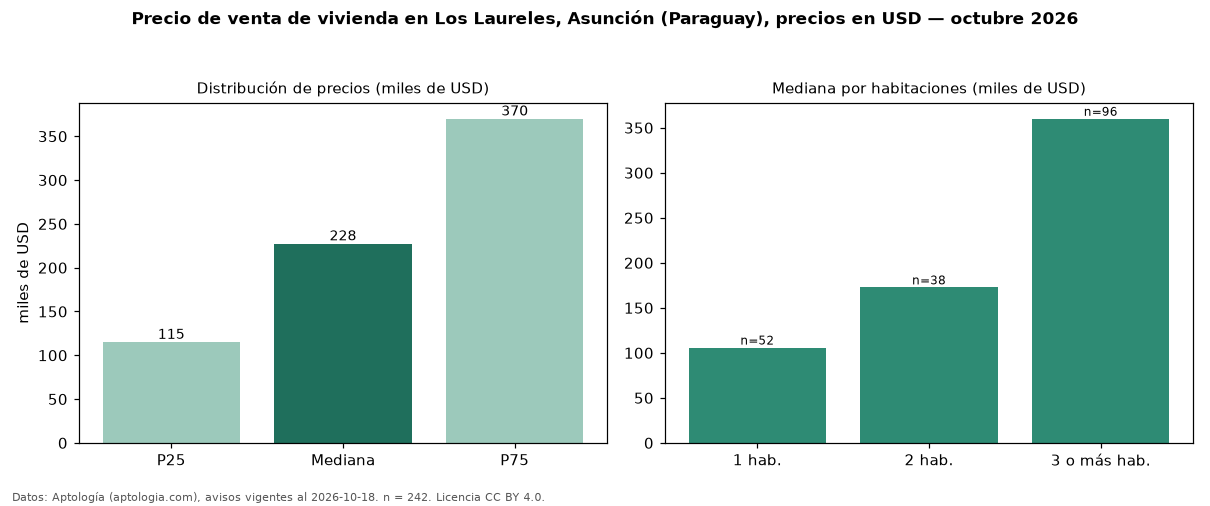

Values plotted in this chart, from the file beside it:
seccion, metrica, valor, moneda, n
precio, p25, 115000, USD, 242
precio, mediana, 227500, USD, 242
precio, p75, 370000, USD, 242
precio, minimo, 45900, USD, 242
precio, maximo, 1800000, USD, 242
m2, mediana_precio_m2, 1491, USD, 184
m2, area_mediana_m2, 200.0, m2, 184
banos, mediana_banos, 2.0, , 
parqueadero, pct_con_parqueadero, 100.0, %, 96
habitaciones, 1, 105900, USD, 52
habitaciones, 2, 172750, USD, 38
habitaciones, 3+, 360000, USD, 96
fuente, fecha_datos, 2026-10-18, , 
fuente, atribucion, https://www.aptologia.com/py/venta/asunc…, , 
fuente, licencia, CC BY 4.0, , 
